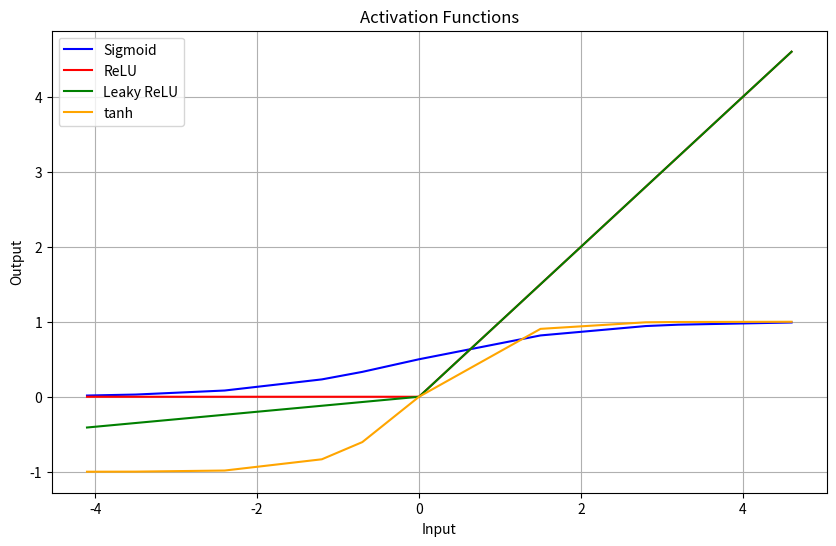

This chart was generated by the following Python code:
import numpy as np
import matplotlib.pyplot as plt
import pandas as pd

def sigmoid(x):
    return 1 / (1 + np.exp(-x))

def relu(x):
    return np.maximum(0, x)

def leaky_relu(x, alpha=0.1):
    return np.where(x > 0, x, alpha * x)

def tanh(x):
    return np.tanh(x)

#random values for plotting graph
x = np.array([-3.5, -1.2, 0, 2.8, -4.1, 1.5, -0.7, 3.2, -2.4, 4.6])
x.sort()

y_sigmoid = sigmoid(x)
y_relu = relu(x)
y_leaky_relu = leaky_relu(x)
y_tanh = tanh(x)


plt.figure(figsize=(10, 6))

plt.plot(x, y_sigmoid, label='Sigmoid', color='blue')
plt.plot(x, y_relu, label='ReLU', color='red')
plt.plot(x, y_leaky_relu, label='Leaky ReLU', color='green')
plt.plot(x, y_tanh, label='tanh', color='orange')

plt.title('Activation Functions')
plt.xlabel('Input')
plt.ylabel('Output')
plt.legend()
plt.grid(True)
plt.show()
